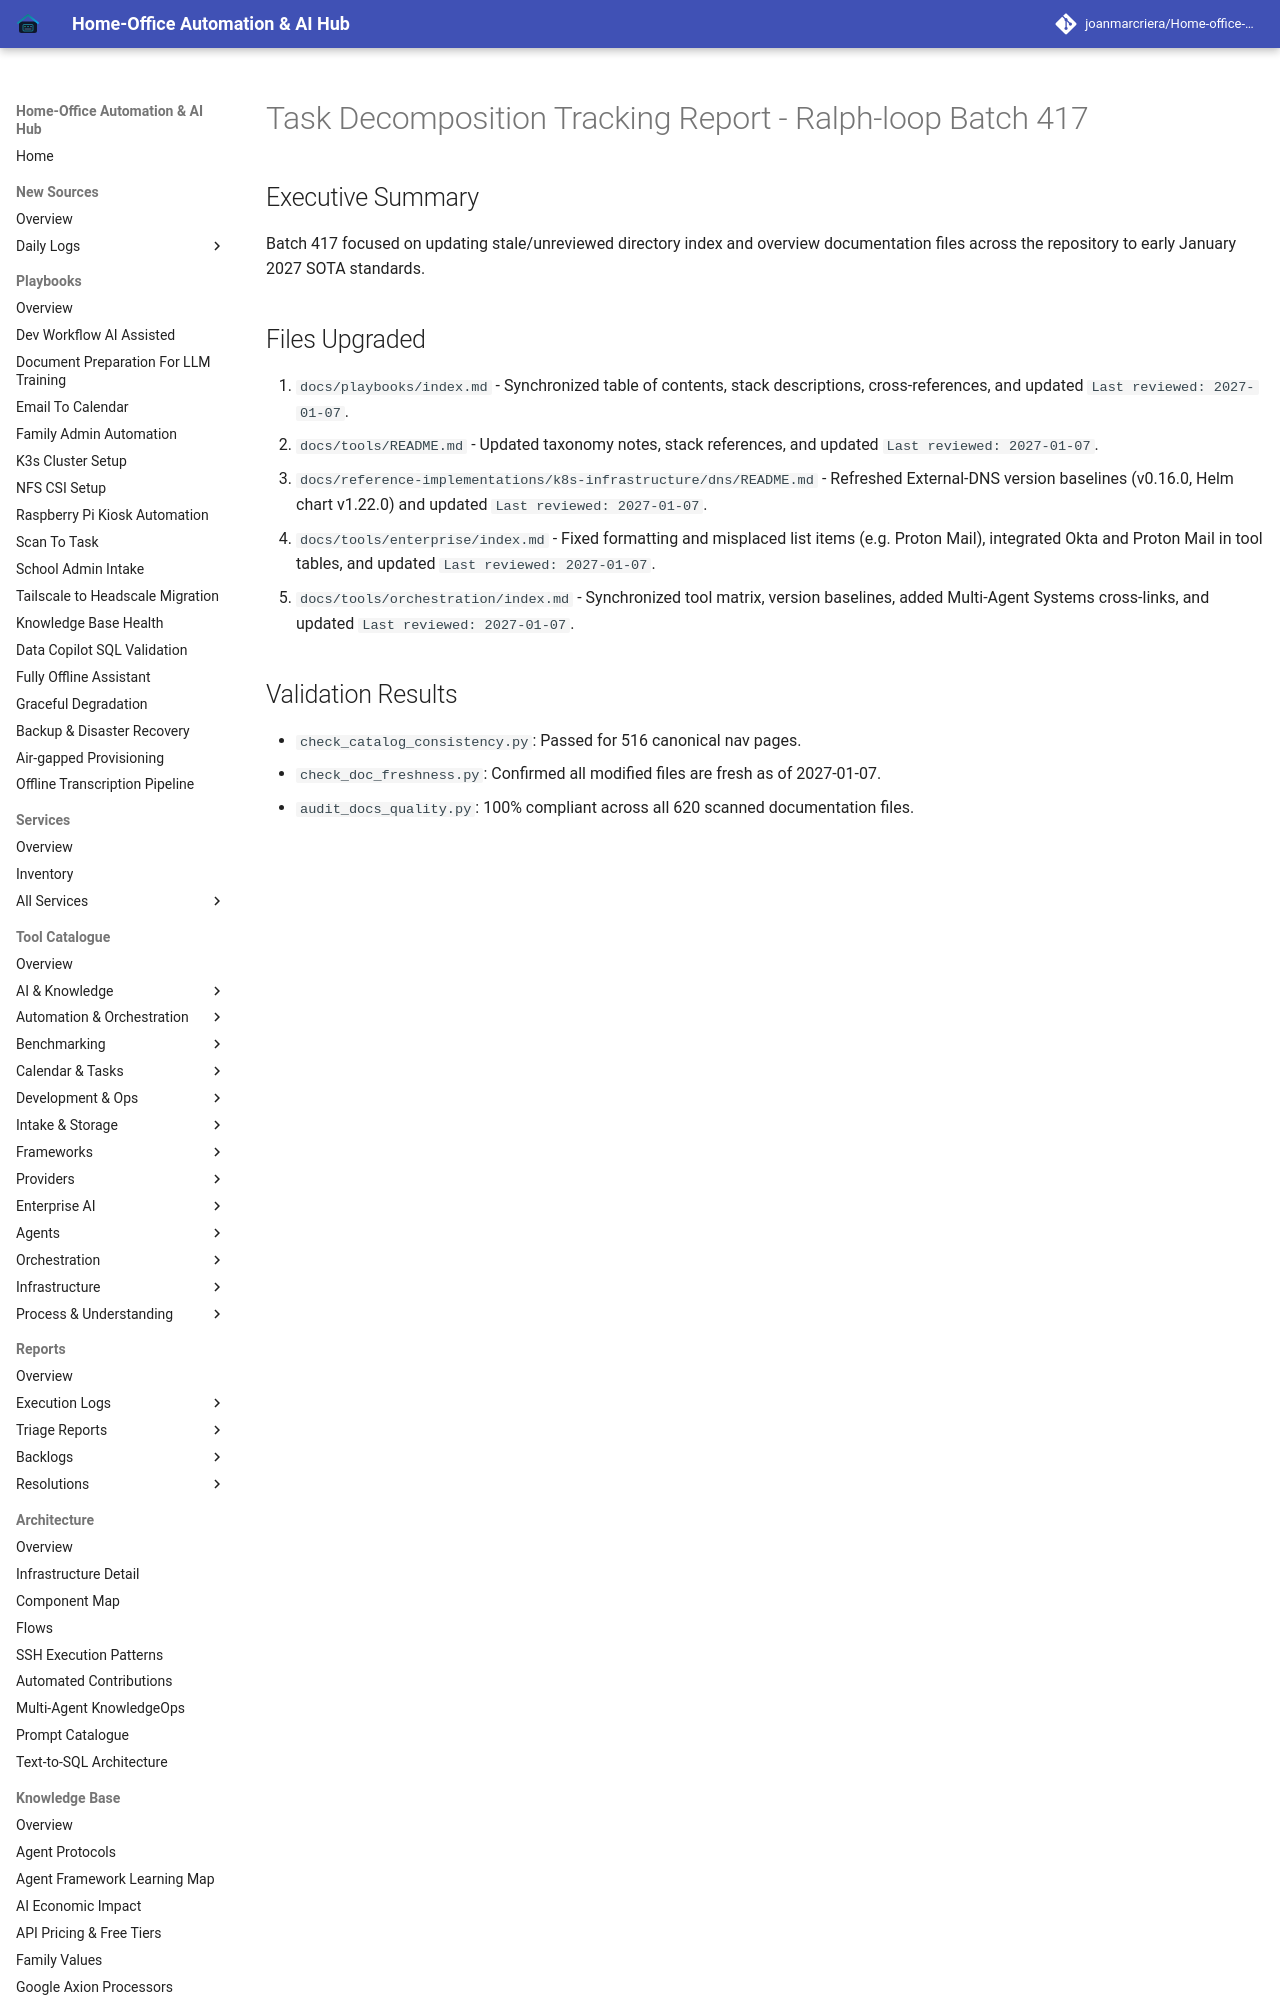

repository: joanmarcriera/Home-office-automations · page: reports/task-decomposition-batch-417/index.html · generator: mkdocs

# Task Decomposition Tracking Report - Ralph-loop Batch 417

## Executive Summary
Batch 417 focused on updating stale/unreviewed directory index and overview documentation files across the repository to early January 2027 SOTA standards.
